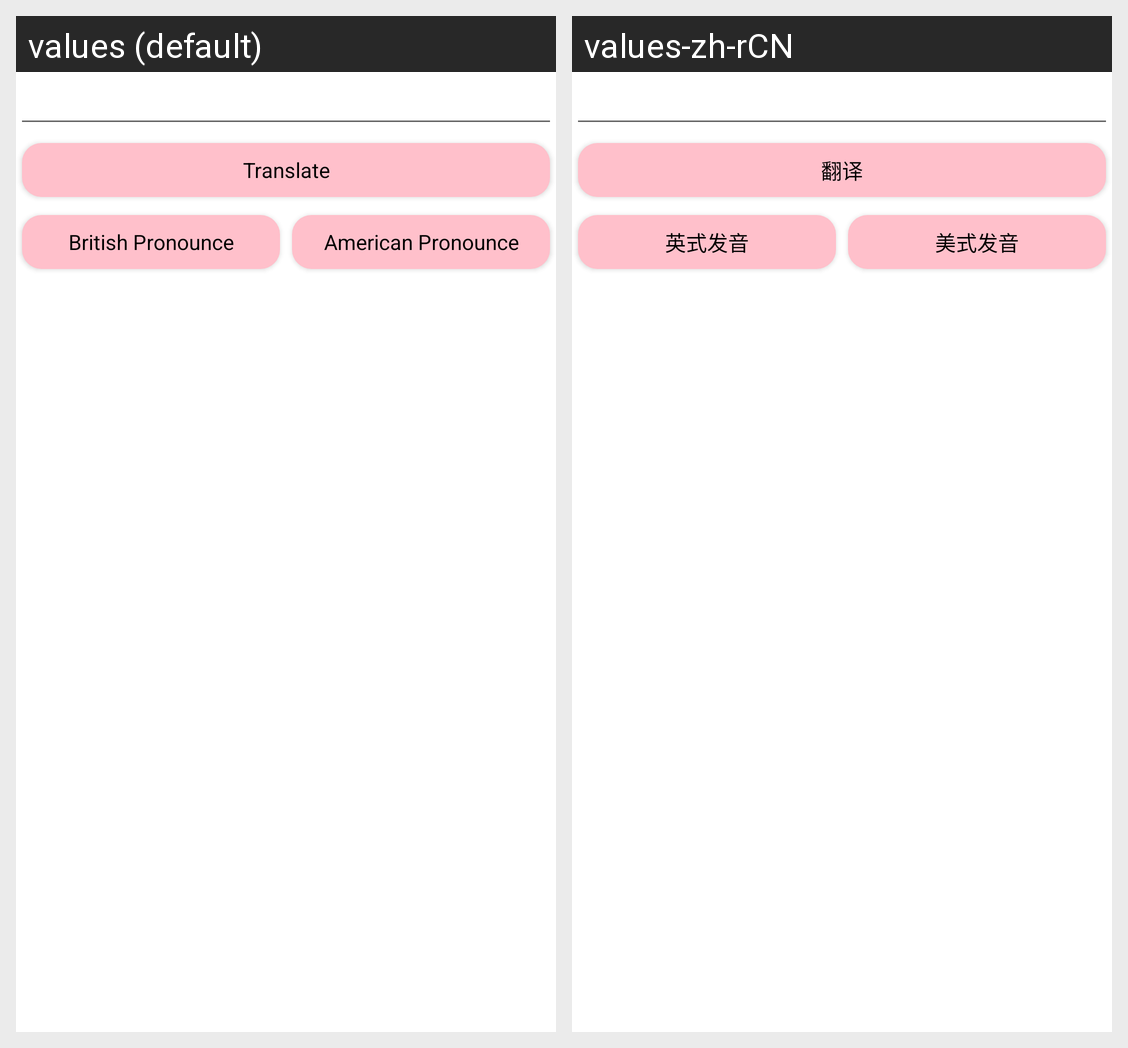

The Android screen above is rendered under two locales of the same app. Produce the string resources it draws, with the default and per-locale values.
Android screen res/layout/dict.xml rendered under 2 locales, left to right: values (default), values-zh-rCN. Device: Nexus 5 (rendered at 1080×1920; each locale shown at half size, 540×960, under a caption strip naming it); theme Theme.MaterialComponents.Override.
Strings drawn on this screen, with the default value and each locale's value (text and hints the layout hard-codes, and strings that could not be matched under every locale, appear in the picture but are not listed):

dict_translate
  values: Translate
  values-zh-rCN: 翻译

dict_b
  values: British Pronounce
  values-zh-rCN: 英式发音

dict_a
  values: American Pronounce
  values-zh-rCN: 美式发音
